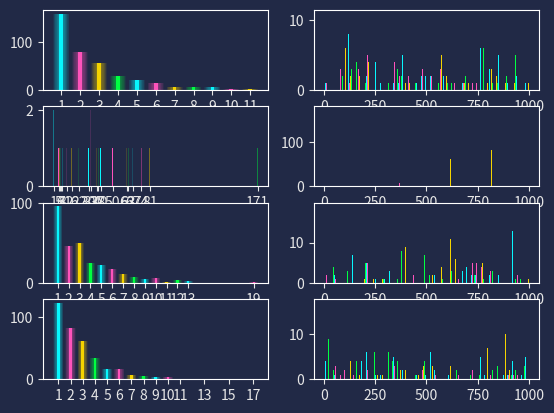

Reproduce this figure in Python.
import matplotlib.pyplot as plt
import seaborn as sns
import pandas as pd
import random
import numpy as np
from collections import defaultdict
from math import log, e
#  -------------------------------------------------------------------------
# https://towardsdatascience.com/cyberpunk-style-with-matplotlib-f47404c9d4c5
plt.style.use("dark_background")
for param in ['text.color', 'axes.labelcolor', 'xtick.color', 'ytick.color']:
    plt.rcParams[param] = '0.9'  # very light grey
for param in ['figure.facecolor', 'axes.facecolor', 'savefig.facecolor']:
    plt.rcParams[param] = '#212946'  # bluish dark grey
colors = [
    '#08F7FE',  # teal/cyan
    '#FE53BB',  # pink
    '#F5D300',  # yellow
    '#00ff41',  # matrix green
]
n_shades = 10
diff_linewidth = 0.6/10
alpha_value = 0.6 / n_shades
HISTO_COUNTER = 1
# df = pd.DataFrame({'A': [1, 3, 9, 5, 2, 1, 1],
#                    'B': [4, 5, 5, 7, 9, 8, 6]})
# fig, ax = plt.subplots()
# df.plot(marker='o', color=colors, ax=ax)
# Redraw the data with low alpha and slighty increased linewidth:

# for n in range(1, n_shades+1):
#     df.plot(marker='o',
#             linewidth=2+(diff_linewidth*n),
#             alpha=alpha_value,
#             legend=False,
#             ax=ax,
#             color=colors)
# # Color the areas below the lines:
# for column, color in zip(df, colors):
#     ax.fill_between(x=df.index,
#                     y1=df[column].values,
#                     y2=[0] * len(df),
#                     color=color,
#                     alpha=0.1)
# ax.grid(color='#2A3459')
# ax.set_xlim([ax.get_xlim()[0] - 0.2, ax.get_xlim()[1] + 0.2])  # to not have the markers cut off
# ax.set_ylim(0)
# plt.show()
#  -------------------------------------------------------------------------

def draw_bar(fig, ax, a, b):
    plt.bar(a, b, color=colors, width=0.2)
    for i in range(n_shades):
        plt.bar(a, b,
                        width=0.2+(0.1+diff_linewidth*i),
                        color=colors,
                        alpha=alpha_value
                        )
    plt.xticks(a, a)
    # xpoints = np.array([0, 6])
    # ypoints = np.array(range())
    # ax.set_xlim([ax.get_xlim()[0] - 0.2, ax.get_xlim()[1] + 0.2])  # to not have the markers cut off
    # ax.set_ylim(0)


class Node():

    def __init__(self, index, nodes_number):
        self.index = index
        self.nodes_number = nodes_number
        self.last_vote = -1

    def vote(self):
        self.last_vote = self.index if random.randint(1, self.nodes_number+1) == self.index else 0
        return self.last_vote


class NodeSc2(Node):
    def __init__(self, index, nodes_number):
        super().__init__(index, nodes_number)
        self.L = log(nodes_number, 2)
        self.round = 1
    
    def vote(self):
        if self.round > self.L:
            self.round = 1
        
        self.last_vote = self.index if random.randint(1, 2**self.round) == self.round//2 else 0
        return self.last_vote

def create_nodes(nodes_number):
    return [Node(index, nodes_number) for index in range(1, nodes_number+1)]
    
def create_nodes_sc2(nodes_number, u_number):
    return [Node(index, u_number) for index in range(1, nodes_number+1)]

def main(loop_counter, nodes, nodes_number=100):
    global HISTO_COUNTER
    counter = 0
    last_lider = 0
    d = defaultdict(int)
    d1 = defaultdict(int)
    d2 = []

    # fig, ax = plt.subplots()
    # ax.grid(color='#2A3459')
    # ax.set_axisbelow(True)

    while counter < loop_counter:
        counter += 1 
        slot = [node.last_vote for node in nodes if node.vote()]
        if len(slot) == 1:
            # print(f"{slot[0]} \n", end="")
            d[last_lider] += 1
            d1[counter] = last_lider
            d2.append(last_lider)
            last_lider = 1
        else:
            # print(f"{'|' if len(slot) else '-'}{slot}", end="")
            d1[counter] = 0
            last_lider += 1

    elog = []
    # for i in range(max(d.keys())):
    #     # elog.append(e*log(i+1))
    #     if not d[i]:
    #         d[i] = 0
        

    d = dict(sorted(d.items(), key=lambda item: item[0]))
    plt.subplot(int(f'42{HISTO_COUNTER}'))
    draw_bar(None, None, list(d.keys()), list(d.values()))
    HISTO_COUNTER += 1

    # plt.subplot(211)
    # plt.bar(range(len(d)), list(d.values()), color=colors, width=0.2)
    # for i in range(n_shades):
    #     plt.bar(range(len(d)), list(d.values()),
    #                     width=0.2+(0.1+diff_linewidth*i),
    #                     color=colors,
    #                     alpha=alpha_value
    #                     )
    # plt.xticks(range(len(d)), list(d.keys()))
    
    # ax.set_xlim([ax.get_xlim()[0] - 0.2, ax.get_xlim()[1] + 0.2])  # to not have the markers cut off
    # ax.set_ylim(0)

    plt.subplot(int(f'42{HISTO_COUNTER}'))
    HISTO_COUNTER += 1
    plt.bar(range(len(d1)), list(d1.values()), color=colors)
    # print(sum(d.values())/1000)
    temp = sum([k*v for k,v in d.items()])
    print(f"{temp} - {sum(d.values())}")
    print(temp/sum(d.values()))


    # plt.plot(range(len(elog)), elog )
    # for column, color in zip(df, colors):
    #     ax.fill_between(x=df.index,
    #                     y1=df[column].values,
    #                     y2=[0] * len(df),
    #                     color=color,
    #                     alpha=0.1)
    

if __name__ == '__main__':
    # random.seed(1234)
    loop_counter = 1000
    # nodes_number = input() or 100
    nodes = create_nodes(100) 
    main(int(loop_counter), nodes, 100)
    nodes = create_nodes_sc2(2, 100) 
    main(int(loop_counter), nodes, 100)
    nodes = create_nodes_sc2(50, 100) 
    main(int(loop_counter), nodes, 100)
    nodes = create_nodes_sc2(100, 100) 
    main(int(loop_counter), nodes, 100)
    plt.show()

    
